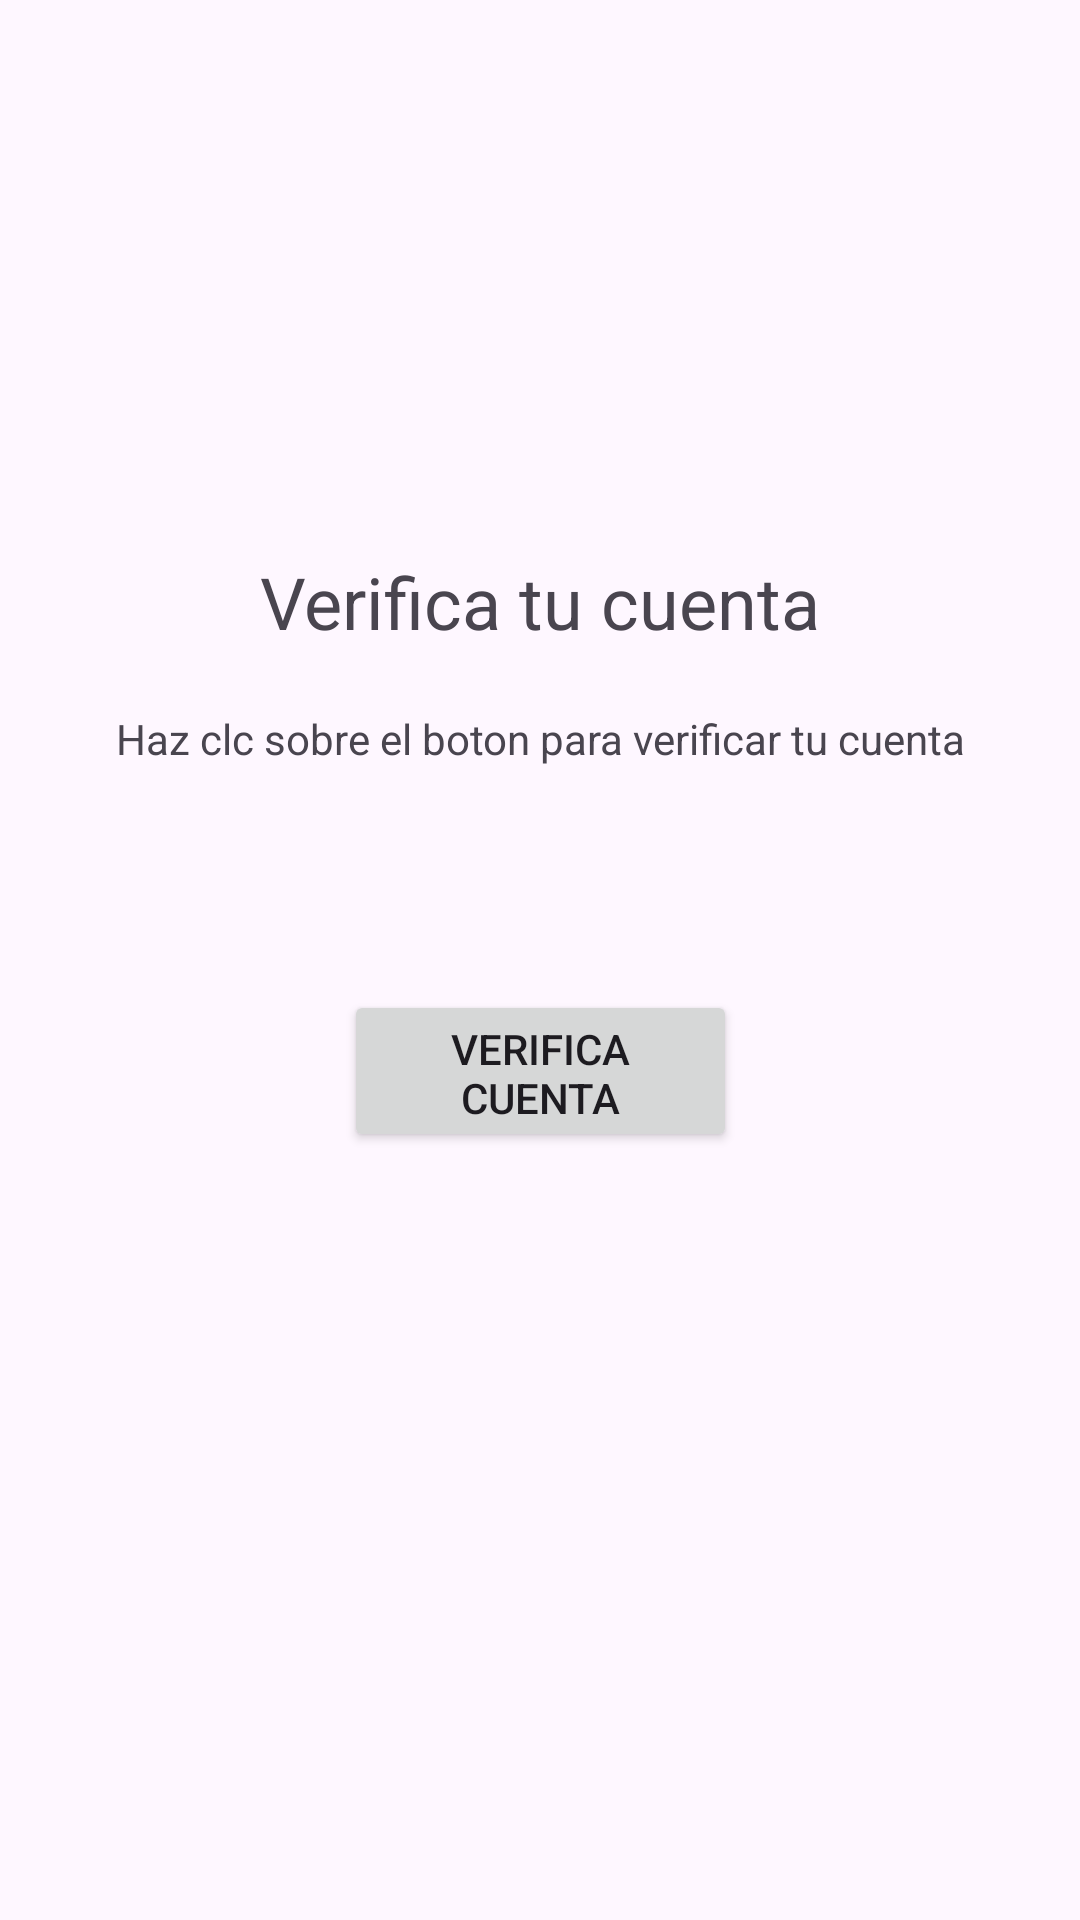

Layout XML and referenced resources for this Android screen:
<!-- AndroidManifest.xml: application theme Theme.CarUniversidad -->
<!-- res/layout/activity_verificacion_cuenta.xml -->
<?xml version="1.0" encoding="utf-8"?>
<androidx.constraintlayout.widget.ConstraintLayout xmlns:android="http://schemas.android.com/apk/res/android"
    xmlns:app="http://schemas.android.com/apk/res-auto"
    xmlns:tools="http://schemas.android.com/tools"
    android:layout_width="match_parent"
    android:layout_height="match_parent"
    tools:context=".VerificacionCuentaActivity">

    <LinearLayout
        android:id="@+id/linearLayout"
        android:layout_width="match_parent"
        android:layout_height="wrap_content"
        android:orientation="vertical"
        app:layout_constraintBottom_toBottomOf="parent"
        app:layout_constraintEnd_toEndOf="parent"
        app:layout_constraintHorizontal_bias="0.0"
        app:layout_constraintStart_toStartOf="parent"
        app:layout_constraintTop_toTopOf="parent"
        app:layout_constraintVertical_bias="0.324">

        <TextView
            android:id="@+id/textView6"
            android:layout_width="match_parent"
            android:layout_height="wrap_content"
            android:layout_marginStart="20dp"
            android:layout_marginEnd="20dp"
            android:gravity="center"
            android:text="Verifica tu cuenta"
            android:textSize="24sp" />

        <TextView
            android:id="@+id/textView4"
            android:layout_width="match_parent"
            android:layout_height="wrap_content"
            android:layout_marginStart="20dp"
            android:layout_marginTop="20sp"
            android:layout_marginEnd="20dp"
            android:gravity="center"
            android:text="Haz clc sobre el boton para verificar tu cuenta" />

    </LinearLayout>

    <Button
        android:id="@+id/btnVerificar"
        android:layout_width="131dp"
        android:layout_height="54dp"
        android:text="@string/verificar"
        app:layout_constraintBottom_toBottomOf="parent"
        app:layout_constraintEnd_toEndOf="parent"
        app:layout_constraintStart_toStartOf="parent"
        app:layout_constraintTop_toBottomOf="@+id/linearLayout"
        app:layout_constraintVertical_bias="0.225" />

</androidx.constraintlayout.widget.ConstraintLayout>
<!-- resources referenced by this layout -->
<resources>
  <string name="verificar">Verifica Cuenta</string>
  <style name="Theme.CarUniversidad" parent="Base.Theme.CarUniversidad" />
  <style name="Base.Theme.CarUniversidad" parent="Theme.Material3.DayNight.NoActionBar">
          
          
      </style>
</resources>
